The GitHub repository dyy603/xulaixiang-Wheat-Disease-Identification contains a labelled image folder "wheat3" with 4 categories: healthy, leaf rust, powdery mildew, septoria. Examples follow, each with its label.

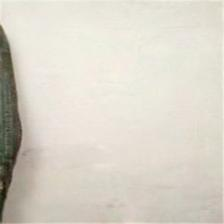
Label: healthy

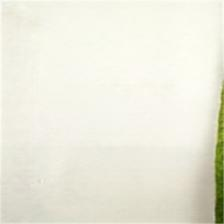
Label: powdery mildew

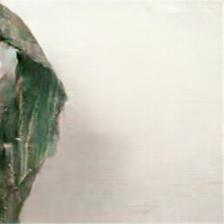
Label: healthy

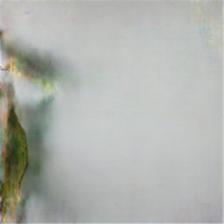
Label: septoria

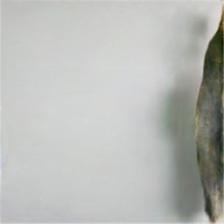
Label: leaf rust

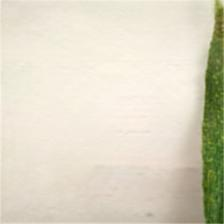
Label: powdery mildew
